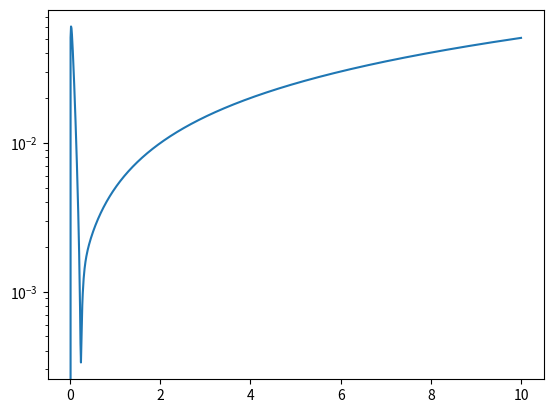

Reproduce this figure in Python.
import numpy as np
from scipy import linalg as lg
import matplotlib.pyplot as plt

def ieulerstep(A, uold, h):
    return np.matmul(lg.inv(np.identity(len(A)) - h * A) , uold)

def ieulerint(A, y0, t0, tf, N):

    u = np.array([None]*(N+1))
    exact = np.array([None]*(N+1))
    u[0] = y0
    exact[0] = y0
    h = (tf-t0)/N
    for i in range(N):
        u[i+1] = ieulerstep(A, u[i], h)
        exact[i+1] = np.matmul(lg.expm(A*(t0 + h*(i+1) - t0)), y0)

    err = u - exact
    return [u, err]

def ierrVSh(A, y0, t0, tf):
    N = 10
    norms = [None]*N
    h = [None]*N
    for n in range(N):
        error = ieulerint(A, y0, t0, tf, 2**n)[1][-1]
        norms[n] = lg.norm(error)
        h[n] = (tf - t0)/2**n
    plt.loglog(h,norms)
    #plt.show()

N = 1000
t0 = 0
tf = 10
y0 = np.transpose(np.matrix([1,1]))
#y0 = np.matrix([1])
A = np.matrix([[-1, 100], [0, -30]])
lamb = np.matrix([-1])
t = np.linspace(t0, tf, N+1)


#ierrVSh(lamb,y0,t0,tf)
#plt.show()

err = ieulerint(A, y0, t0, tf, N)[1]
rel = np.array([None]*(N+1))

for n in range(N+1):
    rel[n] = lg.norm(err[n])/(lg.norm(np.matmul(lg.expm(A*(t[n] - t0)), y0)))

plt.semilogy(t, rel)
plt.show()
